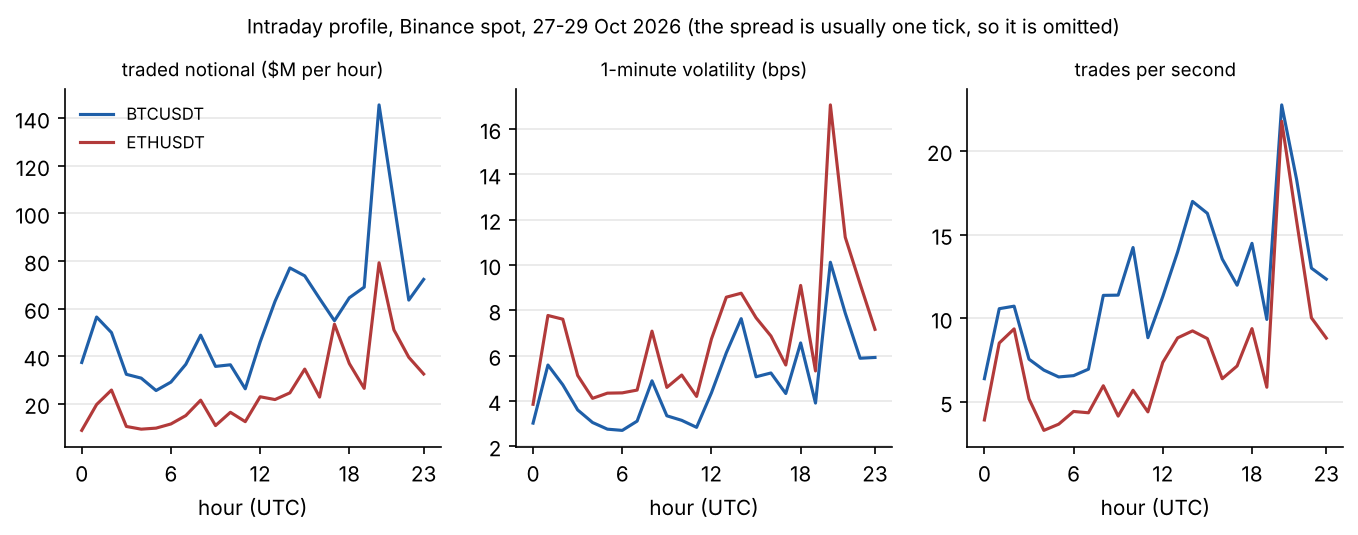

The table this chart was drawn from, first rows:
symbol, hour_utc, spread_bps, vol_1m_bps, notional_musd_per_hour, trades_per_second, buy_share
BTCUSDT, 0, 0.02021, 3.016, 37.33, 6.392, 0.557
BTCUSDT, 1, 0.04524, 5.581, 56.44, 10.57, 0.5154
BTCUSDT, 2, 0.04942, 4.708, 49.9, 10.72, 0.5238
BTCUSDT, 3, 0.02358, 3.599, 32.36, 7.558, 0.5895
BTCUSDT, 4, 0.01911, 3.045, 30.75, 6.905, 0.5876
BTCUSDT, 5, 0.01765, 2.75, 25.54, 6.497, 0.6312
BTCUSDT, 6, 0.01792, 2.696, 29.08, 6.574, 0.577
BTCUSDT, 7, 0.01766, 3.105, 36.56, 6.96, 0.598
BTCUSDT, 8, 0.02716, 4.882, 48.81, 11.37, 0.6603
BTCUSDT, 9, 0.0177, 3.34, 35.69, 11.38, 0.7159
BTCUSDT, 10, 0.01756, 3.139, 36.36, 14.23, 0.7658
BTCUSDT, 11, 0.0164, 2.83, 26.26, 8.841, 0.659
BTCUSDT, 12, 0.03911, 4.355, 45.93, 11.3, 0.558
BTCUSDT, 13, 0.06015, 6.12, 63.01, 13.97, 0.5695
BTCUSDT, 14, 0.06082, 7.627, 77.08, 16.98, 0.6148
BTCUSDT, 15, 0.04285, 5.062, 73.75, 16.27, 0.6476
BTCUSDT, 16, 0.03801, 5.23, 64.2, 13.54, 0.6134
BTCUSDT, 17, 0.03669, 4.323, 54.89, 11.98, 0.6008
BTCUSDT, 18, 0.06633, 6.555, 64.53, 14.48, 0.5789
BTCUSDT, 19, 0.04035, 3.901, 69, 9.932, 0.591
BTCUSDT, 20, 0.09553, 10.12, 145.6, 22.75, 0.4479
BTCUSDT, 21, 0.07463, 7.872, 104.5, 18.3, 0.5274
BTCUSDT, 22, 0.06024, 5.88, 63.56, 13, 0.5604
BTCUSDT, 23, 0.0437, 5.914, 72.26, 12.34, 0.5665
ETHUSDT, 0, 0.08481, 3.847, 8.784, 3.927, 0.5093
ETHUSDT, 1, 0.1332, 7.767, 19.66, 8.522, 0.4915
ETHUSDT, 2, 0.1602, 7.604, 25.75, 9.368, 0.4378
ETHUSDT, 3, 0.09696, 5.121, 10.44, 5.191, 0.4963
ETHUSDT, 4, 0.08199, 4.11, 9.3, 3.304, 0.5182
ETHUSDT, 5, 0.0797, 4.339, 9.738, 3.677, 0.5646
ETHUSDT, 6, 0.08291, 4.351, 11.49, 4.435, 0.5548
ETHUSDT, 7, 0.08831, 4.475, 15.01, 4.356, 0.552
ETHUSDT, 8, 0.1176, 7.076, 21.49, 5.972, 0.5205
ETHUSDT, 9, 0.08428, 4.593, 10.81, 4.157, 0.5089
ETHUSDT, 10, 0.1102, 5.139, 16.39, 5.701, 0.5382
ETHUSDT, 11, 0.08504, 4.194, 12.46, 4.409, 0.5355
ETHUSDT, 12, 0.1319, 6.732, 22.92, 7.365, 0.5205
ETHUSDT, 13, 0.1699, 8.575, 21.75, 8.83, 0.5266
ETHUSDT, 14, 0.1708, 8.749, 24.55, 9.248, 0.5669
ETHUSDT, 15, 0.1553, 7.666, 34.56, 8.788, 0.5739
ETHUSDT, 16, 0.1232, 6.862, 22.79, 6.39, 0.5378
ETHUSDT, 17, 0.1181, 5.582, 53.42, 7.152, 0.5101
ETHUSDT, 18, 0.1762, 9.093, 36.89, 9.382, 0.5316
ETHUSDT, 19, 0.1211, 5.319, 26.46, 5.881, 0.5113
ETHUSDT, 20, 0.2985, 17.06, 79.25, 21.77, 0.4509
ETHUSDT, 21, 0.2398, 11.22, 51.04, 15.83, 0.4385
ETHUSDT, 22, 0.1802, 9.163, 39.51, 10.03, 0.518
ETHUSDT, 23, 0.1505, 7.154, 32.48, 8.818, 0.5267
